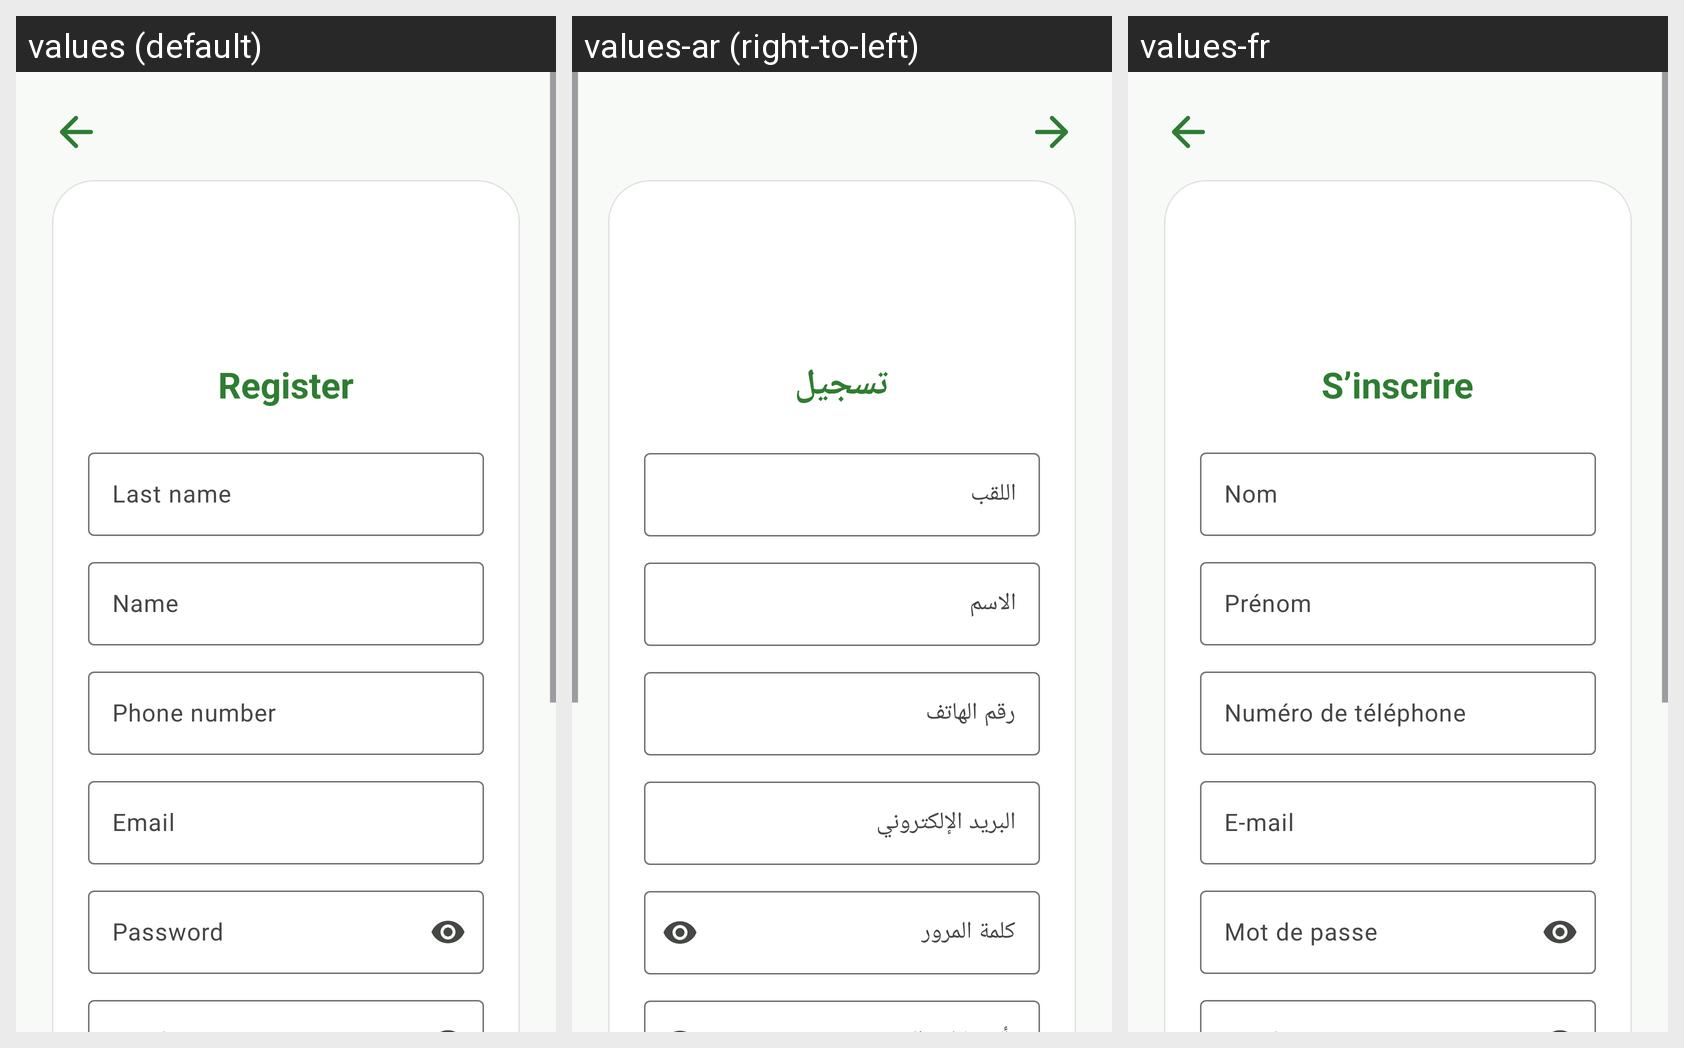

Strings drawn on this Android screen and how each of the app's shown locales translates them:
Android screen res/layout/activity_register_activity.xml rendered under 3 locales, left to right: values (default), values-ar (right-to-left), values-fr. Device: Nexus 5 (rendered at 1080×1920; each locale shown at half size, 540×960, under a caption strip naming it); theme Theme.ADNM.
Strings drawn on this screen, with the default value and each locale's value (text and hints the layout hard-codes, and strings that could not be matched under every locale, appear in the picture but are not listed):

register
  values: Register
  values-ar: تسجيل
  values-fr: S’inscrire

last_name
  values: Last name
  values-ar: اللقب
  values-fr: Nom

name
  values: Name
  values-ar: الاسم
  values-fr: Prénom

phone_number
  values: Phone number
  values-ar: رقم الهاتف
  values-fr: Numéro de téléphone

email
  values: Email
  values-ar: البريد الإلكتروني
  values-fr: E-mail

password
  values: Password
  values-ar: كلمة المرور
  values-fr: Mot de passe
